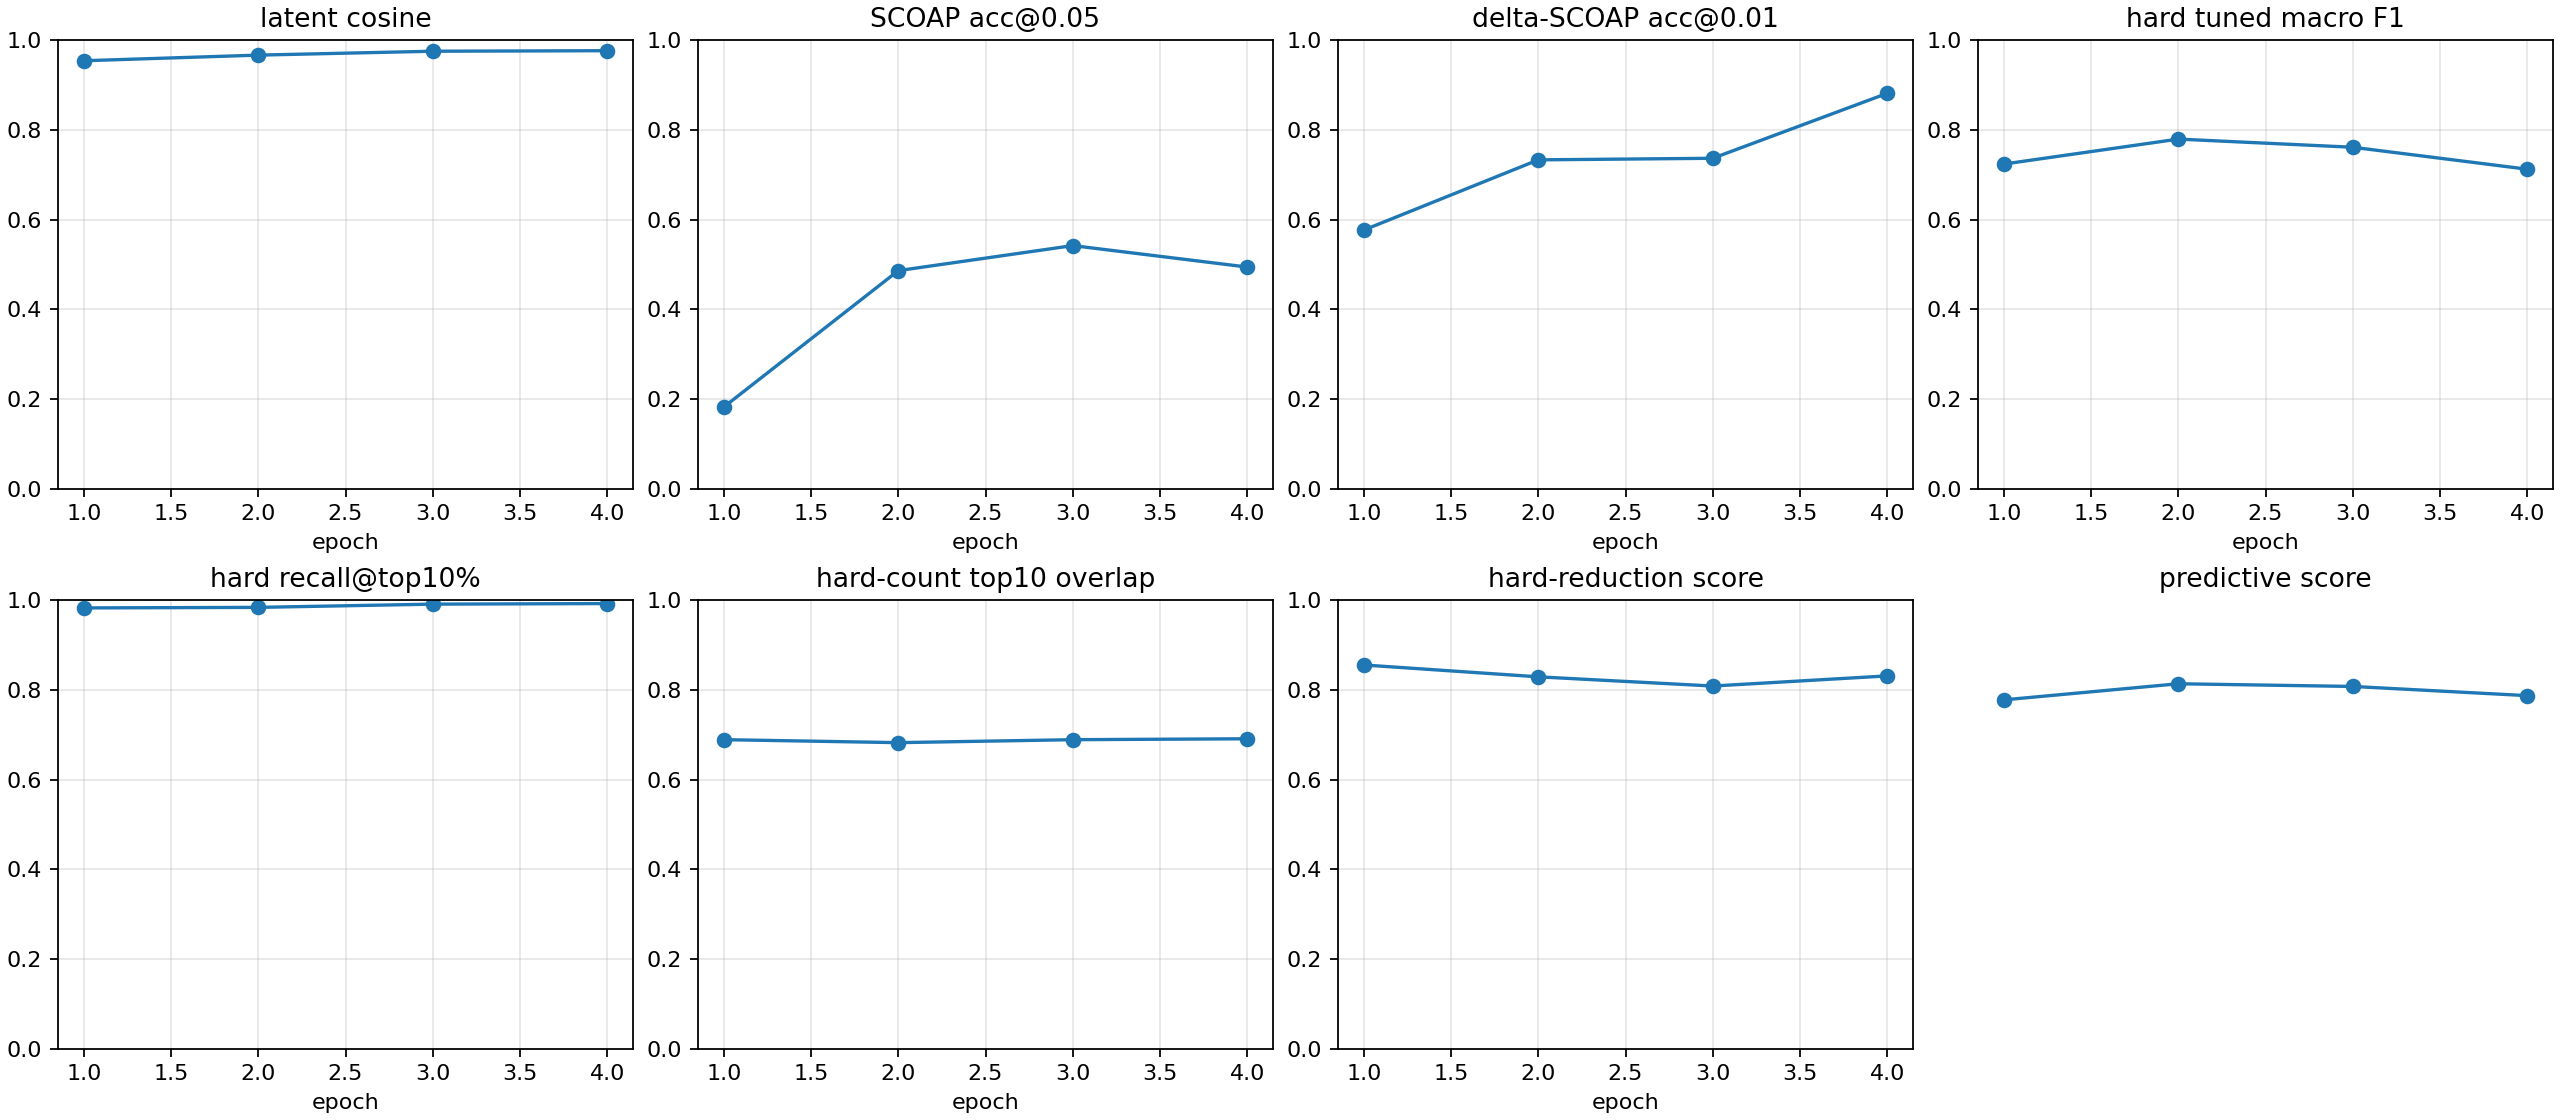

Data behind this chart, as committed beside it:
checkpoint, epoch, samples, latent_smooth_l1, scoap_mae, delta_scoap_mae, hard_bce, hard_sa0_precision, hard_sa0_recall, hard_sa0_f1, hard_sa0_pr_auc, hard_sa1_precision, hard_sa1_recall, hard_sa1_f1, hard_sa1_pr_auc, hard_macro_f1, hard_macro_f1_at_0p5, hard_sa0_f1_at_0p5, hard_sa1_f1_at_0p5, hard_macro_f1_tuned, hard_threshold_sa0, hard_threshold_sa1, brier_sa0, brier_sa1
autoresearch/highseed-improvement-260626…, 1, 512, 0.08983, 0.1201, 0.01025, 0.2997, 0.1455, 0.968, 0.2529, 0.4491, 0.4916, 0.9848, 0.6558, 0.8061, 0.4544, 0.4544, 0.2529, 0.6558, 0.7236, 0.7265, 0.7572, 0.04272, 0.1064
autoresearch/highseed-improvement-260626…, 2, 512, 0.06975, 0.06741, 0.007573, 0.1411, 0.3145, 0.9893, 0.4773, 0.6725, 0.6279, 0.991, 0.7687, 0.7936, 0.623, 0.623, 0.4773, 0.7687, 0.7792, 0.8828, 0.9444, 0.007539, 0.04574
autoresearch/highseed-improvement-260626…, 3, 512, 0.05277, 0.05732, 0.006704, 0.09483, 0.336, 0.9075, 0.4904, 0.6131, 0.7415, 0.983, 0.8453, 0.8046, 0.6679, 0.6679, 0.4904, 0.8453, 0.7611, 0.9009, 0.728, 0.001839, 0.02911
autoresearch/highseed-improvement-260626…, 4, 512, 0.05012, 0.05944, 0.005311, 0.05943, 0.4188, 0.6335, 0.5042, 0.5124, 0.7908, 0.9841, 0.8769, 0.8205, 0.6906, 0.6906, 0.5042, 0.8769, 0.7122, 0.1645, 0.5252, 0.0007411, 0.0196
autoresearch/highseed-improvement-260626…, -2, 512, 0.05277, 0.05732, 0.006704, 0.09483, 0.336, 0.9075, 0.4904, 0.6131, 0.7415, 0.983, 0.8453, 0.8046, 0.6679, 0.6679, 0.4904, 0.8453, 0.7611, 0.9009, 0.728, 0.001839, 0.02911
autoresearch/highseed-improvement-260626…, -1, 512, 0.05012, 0.05944, 0.005311, 0.05943, 0.4188, 0.6335, 0.5042, 0.5124, 0.7908, 0.9841, 0.8769, 0.8205, 0.6906, 0.6906, 0.5042, 0.8769, 0.7122, 0.1645, 0.5252, 0.0007411, 0.0196
